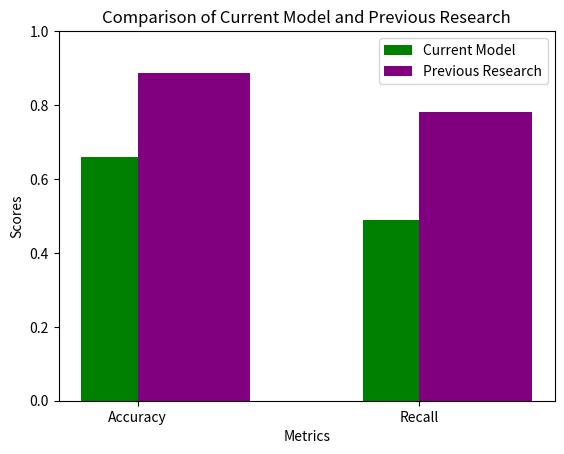

The script that saved this image: (Note: this script raises an exception after producing the figure.)
import matplotlib.pyplot as plt

# Legjobb eredmények
your_accuracy = 0.66
your_recall = 0.4902

# Korábbi kutatásból származó eredmények
previous_accuracy = 0.8862
previous_recall = 0.78

print(f"Current Accuracy: {your_accuracy}, Previous Accuracy: {previous_accuracy}")
print(f"Current Recall: {your_recall}, Previous Recall: {previous_recall}")

if your_accuracy > previous_accuracy:
    print("Current model has better accuracy.")
else:
    print("Previous model has better accuracy.")

if your_recall > previous_recall:
    print("Current model has better recall.")
else:
    print("Previous model has better recall.")


def plot_comparison(your_accuracy, your_recall, previous_accuracy, previous_recall, output_file):
    metrics = ['Accuracy', 'Recall']
    your_scores = [your_accuracy, your_recall]
    previous_scores = [previous_accuracy, previous_recall]

    x = range(len(metrics))

    plt.figure()
    plt.bar(x, your_scores, width=0.4, label='Current Model', color='green', align='center')
    plt.bar(x, previous_scores, width=0.4, label='Previous Research', color='purple', align='edge')
    plt.xlabel('Metrics')
    plt.ylabel('Scores')
    plt.title('Comparison of Current Model and Previous Research')
    plt.xticks(ticks=x, labels=metrics)
    plt.ylim(0, 1)
    plt.legend()
    plt.savefig(output_file)
    plt.close()
    print(f"Comparison plot saved to {output_file}")


output_file = 'results/comparison_plot.png'
plot_comparison(your_accuracy, your_recall, previous_accuracy, previous_recall, output_file)
